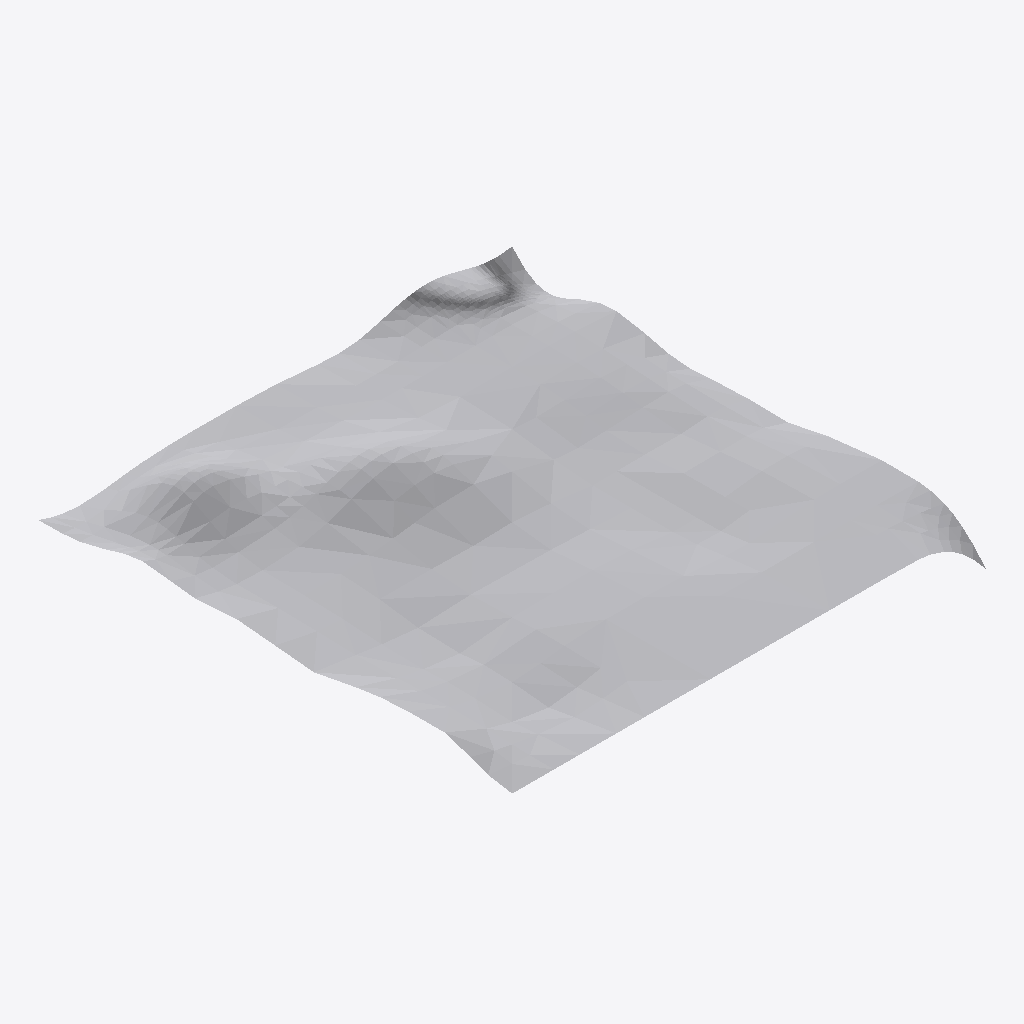
Isometric view of an IFC building model (IFC-SPF (STEP), schema IFC4, length unit metre), seen from the south-west, elements coloured by IFC class: 1 other element (light grey).
Extent 15.0 m × 15.0 m × 3.1 m (x, y, z). Storeys (1): Floor 3 at 9.14 m. Elements (1): 1 IfcBuildingElementProxy.

HEADER;
FILE_DESCRIPTION(('ViewDefinition [ReferenceView_V1.2]','ExchangeRequirement [Architecture, Structural, BuildingService]','Comment [Comments]','Comment [System: OpenBuildings Designer10.00.00.99 debug build Feb  5? 2020 00:34:15]'),'2;1');
FILE_NAME('1.SimpleRectangle.facet','2020-03-05T12:22:37+03:00',('First Name Last Name'),('Organization Name'),'ST-DEVELOPER v16.13','OpenBuildings Designer10.00.00.99','Administrator');
FILE_SCHEMA(('IFC4'));
ENDSEC;
DATA;
#1106=IFCPROJECT('1JmBUThP19Z8wED88xGwCF',#1117,'BuildingTemplate_US','BuildingTemplate_US',$,'BuildingTemplate_US',$,(#14),#1105);
#1055=IFCSITE('006_i1V1D0tAKEh_$vljQt',#1117,'Site 1','Site 1',$,#1039,$,'Site 1',.ELEMENT.,$,$,0.0,$,#1108);
#20=IFCBUILDING('3_IkJInE13hR6Xwo4VKOgh',#1117,'Bldg 1','3 Story Building',$,#1040,$,'Bldg 1',.ELEMENT.,0.0,0.0,#1109);
#19=IFCBUILDINGSTOREY('0rm7DUqMJhOUcs5v8t1F$L',#1117,'Floor 3','Administrative and employee lounge',$,#1041,$,'Floor 3',.ELEMENT.,9.144);
#21=IFCBUILDINGELEMENTPROXY('1SkVtlXVM5QZmO_SLYA8R9',#1117,'Element type: 24','1157*bspline surface!Default','',#1042,#17,'1157*bspline surface!Default',.NOTDEFINED.);
ENDSEC;
